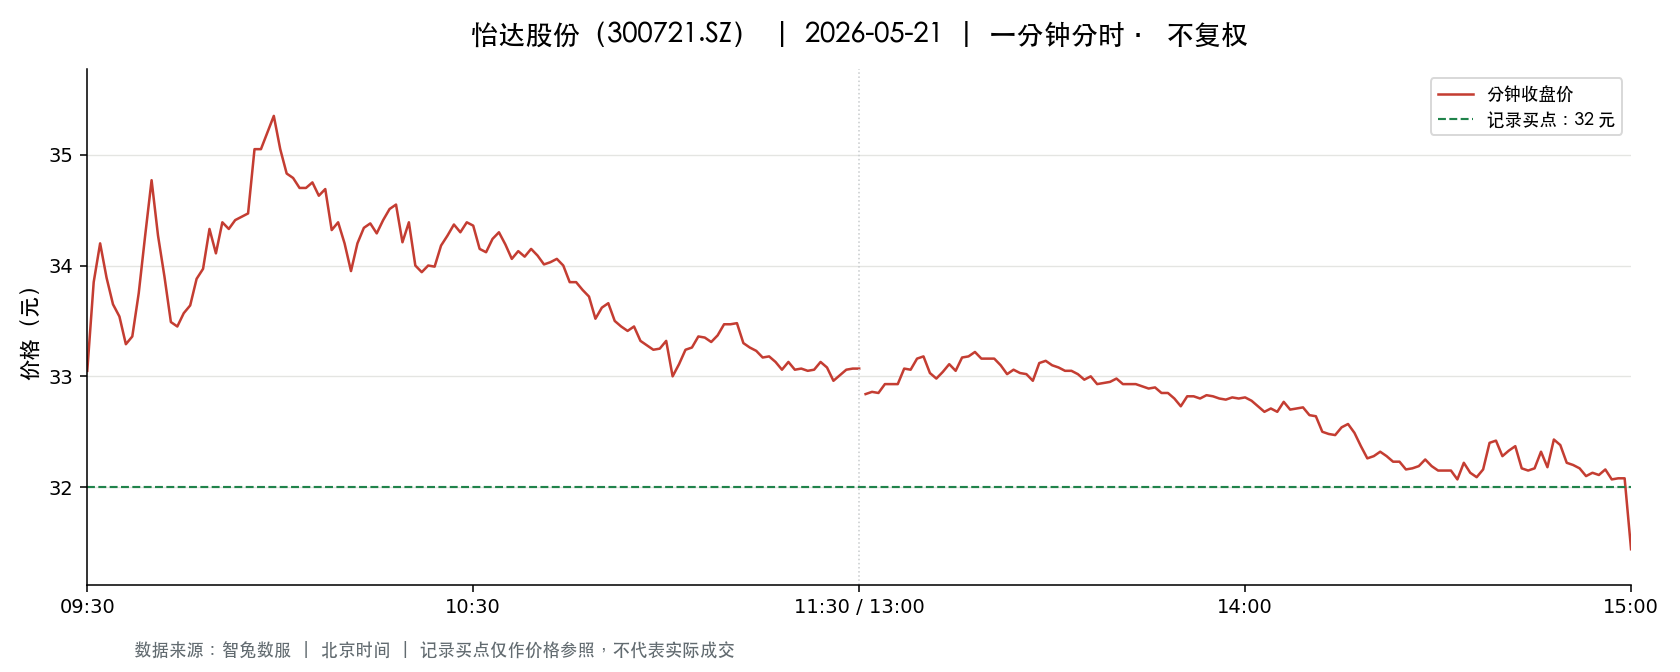

The file beside this chart, header and first rows:
t, o, h, l, c, v, a, pc, sf
2026-05-21 09:30:00, 33.05, 33.05, 33.05, 33.05, 4439, 14670895, 32.8, 0.0
2026-05-21 09:31:00, 33.12, 33.98, 33.1, 33.85, 12295, 41175231, 33.05, 0.0
2026-05-21 09:32:00, 33.93, 34.5, 33.93, 34.2, 11426, 39042534, 33.85, 0.0
2026-05-21 09:33:00, 33.99, 33.99, 33.55, 33.89, 7257, 24493170, 34.2, 0.0
2026-05-21 09:34:00, 33.86, 34.07, 33.47, 33.65, 7496, 25326771, 33.89, 0.0
2026-05-21 09:35:00, 33.69, 33.77, 33.54, 33.54, 4336, 14604795, 33.65, 0.0
2026-05-21 09:36:00, 33.55, 33.55, 33.28, 33.29, 3401, 11368588, 33.54, 0.0
2026-05-21 09:37:00, 33.28, 33.36, 33.12, 33.36, 2500, 8308289, 33.29, 0.0
2026-05-21 09:38:00, 33.38, 33.8, 33.29, 33.75, 2741, 9191320, 33.36, 0.0
2026-05-21 09:39:00, 33.75, 34.28, 33.66, 34.27, 4498, 15293700, 33.75, 0.0
2026-05-21 09:40:00, 34.28, 34.86, 34.28, 34.77, 13886, 48115611, 34.27, 0.0
2026-05-21 09:41:00, 34.75, 34.75, 34.27, 34.27, 7261, 24996675, 34.77, 0.0
2026-05-21 09:42:00, 34.27, 34.27, 33.88, 33.9, 3710, 12632789, 34.27, 0.0
2026-05-21 09:43:00, 33.92, 33.92, 33.49, 33.49, 3599, 12129032, 33.9, 0.0
2026-05-21 09:44:00, 33.42, 33.66, 33.42, 33.45, 4010, 13449200, 33.49, 0.0
2026-05-21 09:45:00, 33.45, 33.78, 33.37, 33.57, 2245, 7539869, 33.45, 0.0
2026-05-21 09:46:00, 33.57, 33.77, 33.57, 33.64, 1918, 6458268, 33.57, 0.0
2026-05-21 09:47:00, 33.67, 33.9, 33.67, 33.88, 1448, 4891158, 33.64, 0.0
2026-05-21 09:48:00, 33.89, 33.97, 33.85, 33.97, 1453, 4926245, 33.88, 0.0
2026-05-21 09:49:00, 33.94, 34.37, 33.9, 34.33, 2977, 10162954, 33.97, 0.0
2026-05-21 09:50:00, 34.25, 34.25, 34.0, 34.11, 1434, 4895322, 34.33, 0.0
2026-05-21 09:51:00, 34.11, 34.54, 34.11, 34.39, 3100, 10673967, 34.11, 0.0
2026-05-21 09:52:00, 34.35, 34.38, 34.25, 34.33, 1817, 6234415, 34.39, 0.0
2026-05-21 09:53:00, 34.32, 34.5, 34.32, 34.41, 3691, 12715866, 34.33, 0.0
2026-05-21 09:54:00, 34.39, 34.49, 34.2, 34.44, 3018, 10361789, 34.41, 0.0
2026-05-21 09:55:00, 34.43, 34.51, 34.39, 34.47, 1918, 6609833, 34.44, 0.0
2026-05-21 09:56:00, 34.47, 35.08, 34.47, 35.05, 4999, 17403615, 34.47, 0.0
2026-05-21 09:57:00, 34.97, 35.09, 34.9, 35.05, 5727, 20040784, 35.05, 0.0
2026-05-21 09:58:00, 34.97, 35.2, 34.91, 35.2, 3704, 12967175, 35.05, 0.0
2026-05-21 09:59:00, 35.35, 35.45, 35.28, 35.35, 4378, 15476478, 35.2, 0.0
2026-05-21 10:00:00, 35.29, 35.33, 35.05, 35.05, 2961, 10440781, 35.35, 0.0
2026-05-21 10:01:00, 35.05, 35.05, 34.61, 34.83, 3411, 11871233, 35.05, 0.0
2026-05-21 10:02:00, 34.82, 35.03, 34.79, 34.79, 2022, 7056703, 34.83, 0.0
2026-05-21 10:03:00, 34.74, 34.93, 34.67, 34.7, 2107, 7323695, 34.79, 0.0
2026-05-21 10:04:00, 34.79, 34.96, 34.7, 34.7, 1560, 5440982, 34.7, 0.0
2026-05-21 10:05:00, 34.74, 34.98, 34.74, 34.75, 2417, 8423866, 34.7, 0.0
2026-05-21 10:06:00, 34.68, 34.78, 34.54, 34.63, 2730, 9457027, 34.75, 0.0
2026-05-21 10:07:00, 34.7, 34.76, 34.57, 34.69, 1697, 5882675, 34.63, 0.0
2026-05-21 10:08:00, 34.56, 34.62, 34.32, 34.32, 1555, 5362303, 34.69, 0.0
2026-05-21 10:09:00, 34.35, 34.66, 34.31, 34.39, 2565, 8822807, 34.32, 0.0
2026-05-21 10:10:00, 34.34, 34.4, 34.16, 34.2, 2443, 8369963, 34.39, 0.0
2026-05-21 10:11:00, 34.2, 34.2, 33.85, 33.95, 3059, 10395930, 34.2, 0.0
2026-05-21 10:12:00, 33.98, 34.2, 33.98, 34.2, 1503, 5122751, 33.95, 0.0
2026-05-21 10:13:00, 34.22, 34.4, 34.22, 34.34, 999.0, 3429196, 34.2, 0.0
2026-05-21 10:14:00, 34.4, 34.5, 34.36, 34.38, 1013, 3489969, 34.34, 0.0
2026-05-21 10:15:00, 34.38, 34.47, 34.22, 34.29, 1748, 6003328, 34.38, 0.0
2026-05-21 10:16:00, 34.3, 34.58, 34.2, 34.41, 1466, 5034714, 34.29, 0.0
2026-05-21 10:17:00, 34.41, 34.58, 34.41, 34.51, 564.0, 1945247, 34.41, 0.0
2026-05-21 10:18:00, 34.5, 34.55, 34.37, 34.55, 915.0, 3153582, 34.51, 0.0
2026-05-21 10:19:00, 34.5, 34.5, 34.19, 34.21, 1356, 4662799, 34.55, 0.0
2026-05-21 10:20:00, 34.21, 34.5, 34.16, 34.39, 1536, 5274130, 34.21, 0.0
2026-05-21 10:21:00, 34.36, 34.36, 34.0, 34.0, 1719, 5870210, 34.39, 0.0
2026-05-21 10:22:00, 33.99, 34.05, 33.94, 33.94, 1285, 4369500, 34.0, 0.0
2026-05-21 10:23:00, 33.94, 34.09, 33.94, 34.0, 1033, 3514704, 33.94, 0.0
2026-05-21 10:24:00, 34.01, 34.01, 33.95, 33.99, 750.0, 2547416, 34.0, 0.0
2026-05-21 10:25:00, 34.05, 34.2, 34.05, 34.18, 902.0, 3078365, 33.99, 0.0
2026-05-21 10:26:00, 34.18, 34.29, 34.16, 34.27, 770.0, 2634694, 34.18, 0.0
2026-05-21 10:27:00, 34.28, 34.37, 34.26, 34.37, 537.0, 1841902, 34.27, 0.0
2026-05-21 10:28:00, 34.37, 34.37, 34.3, 34.3, 401.0, 1376957, 34.37, 0.0
2026-05-21 10:29:00, 34.3, 34.54, 34.27, 34.39, 537.0, 1846119, 34.3, 0.0
... 181 more rows
